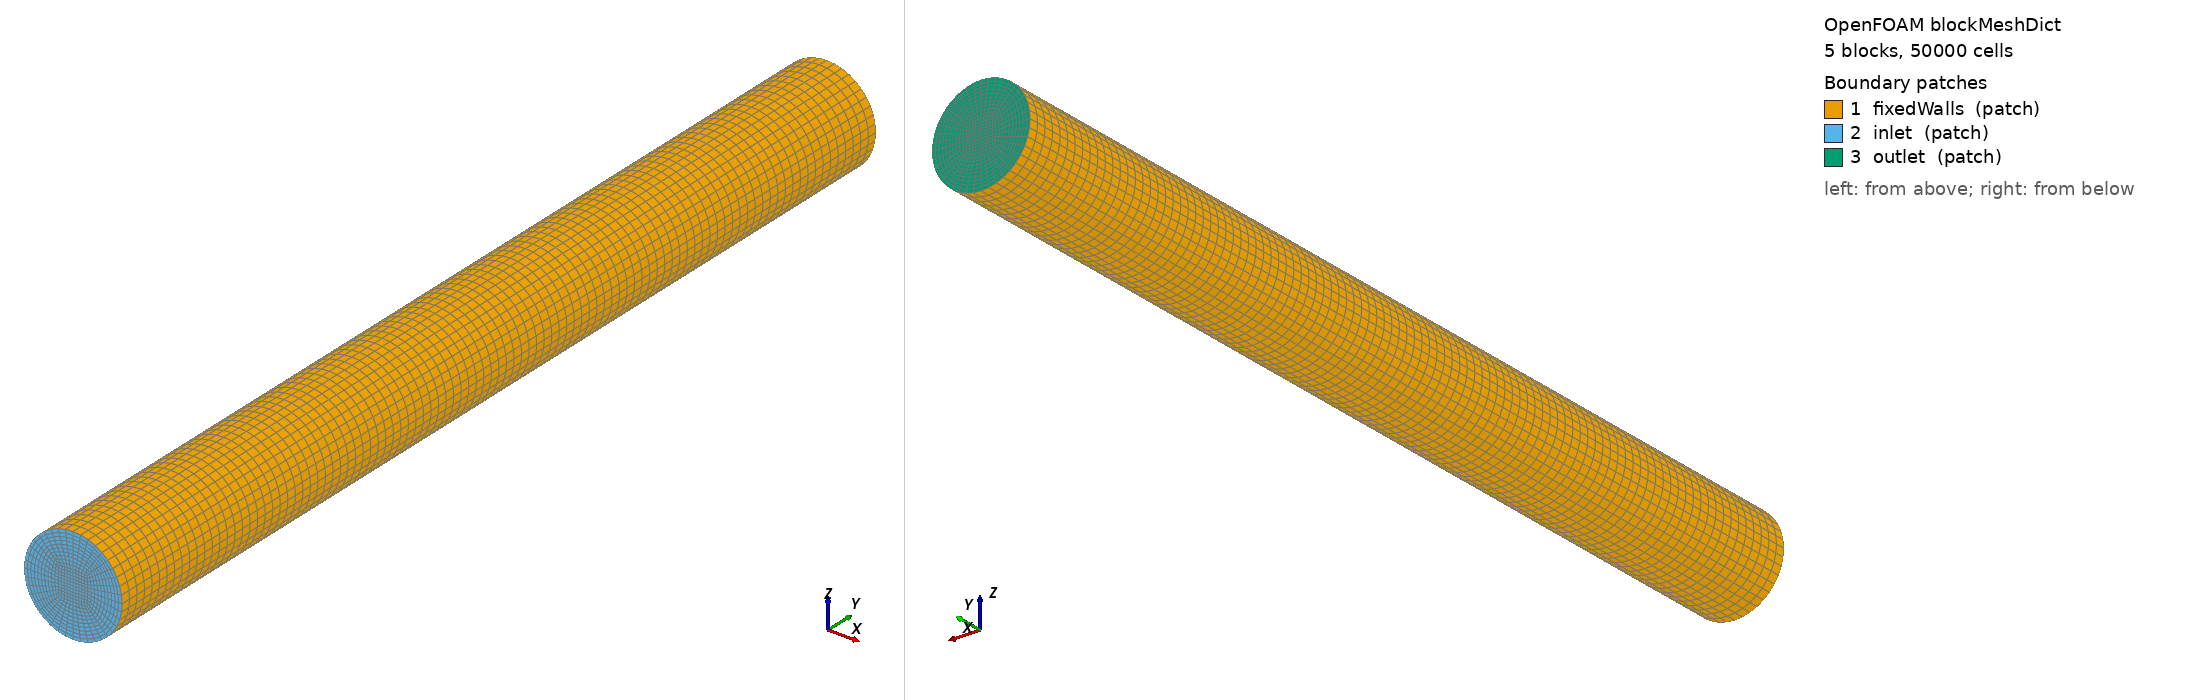

OpenFOAM case: the mesh blockMesh builds from blockMeshDict, 5 block(s), 50000 cells. Boundary patches (legend numbers): 1 fixedWalls (patch), 2 inlet (patch), 3 outlet (patch). Left view from above one corner, right view from below the opposite corner. Boundary conditions: 0 field file(s) under 0/; 0 of 3 drawn patches have an entry in a shipped field file.

=== system/blockMeshDict ===
FoamFile
{
    version     2.0;
    format      ascii;
    class       dictionary;
    location    "constant/polyMesh";
    object      blockMeshDict;
}

scale 1;

ymin  20;
ymax  40;

xcells 10; // per block (5 blocks)
ycells 10; // per block (5 blocks)
zcells 100;

vertices
(
    (-0.707107  $ymin -0.707107) // 0
    ( 0.707107  $ymin -0.707107) // 1
    ( 0.707107  $ymin  0.707107) // 2
    (-0.707107  $ymin  0.707107) // 3
    (-0.282843  $ymin -0.282843) // 4 
    ( 0.282843  $ymin -0.282843) // 5
    ( 0.282843  $ymin  0.282843) // 6
    (-0.282843  $ymin  0.282843) // 7

    (-0.707107  $ymax -0.707107) // 8
    ( 0.707107  $ymax -0.707107) // 9
    ( 0.707107  $ymax  0.707107) // 10
    (-0.707107  $ymax  0.707107) // 11
    (-0.282843  $ymax -0.282843) // 12
    ( 0.282843  $ymax -0.282843) // 13
    ( 0.282843  $ymax  0.282843) // 14
    (-0.282843  $ymax  0.282843) // 15
);

blocks
(
    // right-handed along +y (unchanged)
    hex (8 9 13 12 0 1 5 4)     pipe ($xcells $ycells $zcells) edgeGrading (1 1 1 1 1 1 1 1 1 1 1 1)
    hex (9 10 14 13 1 2 6 5)    pipe ($xcells $ycells $zcells) edgeGrading (1 1 1 1 1 1 1 1 1 1 1 1)
    hex (10 11 15 14 2 3 7 6)   pipe ($xcells $ycells $zcells) edgeGrading (1 1 1 1 1 1 1 1 1 1 1 1)
    hex (11 8 12 15 3 0 4 7)    pipe ($xcells $ycells $zcells) edgeGrading (1 1 1 1 1 1 1 1 1 1 1 1)
    hex (12 13 14 15 4 5 6 7)   pipe ($xcells $ycells $zcells) edgeGrading (1 1 1 1 1 1 1 1 1 1 1 1)
);

edges
(
    // arcs on y = ymin plane (outer radius 1, inner 0.3)
    arc 0 1   ( 0     $ymin  -1)
    arc 1 2   ( 1     $ymin   0)
    arc 2 3   ( 0     $ymin   1)
    arc 3 0   (-1     $ymin   0)
    arc 4 5   ( 0     $ymin  -0.3)
    arc 5 6   ( 0.3   $ymin   0)
    arc 6 7   ( 0     $ymin   0.3)
    arc 7 4   (-0.3   $ymin   0)

    // arcs on y = ymax plane
    arc 8 9   ( 0     $ymax  -1)
    arc 9 10  ( 1     $ymax   0)
    arc 10 11 ( 0     $ymax   1)
    arc 11 8  (-1     $ymax   0)
    arc 12 13 ( 0     $ymax  -0.3)
    arc 13 14 ( 0.3   $ymax   0)
    arc 14 15 ( 0     $ymax   0.3)
    arc 15 12 (-0.3   $ymax   0)
);

patches
(
    patch fixedWalls
    (
        (0 1 9  8)
        (1 2 10 9)
        (2 3 11 10)
        (3 0 8  11)
    )

    patch inlet
    (
        (0 1 5 4)
        (1 2 6 5)
        (2 3 7 6)
        (3 0 4 7)
        (4 5 6 7)
    )

    patch outlet
    (
        (8  9 13 12)
        (9 10 14 13)
        (10 11 15 14)
        (11  8 12 15)
        (12 13 14 15)
    )
);
